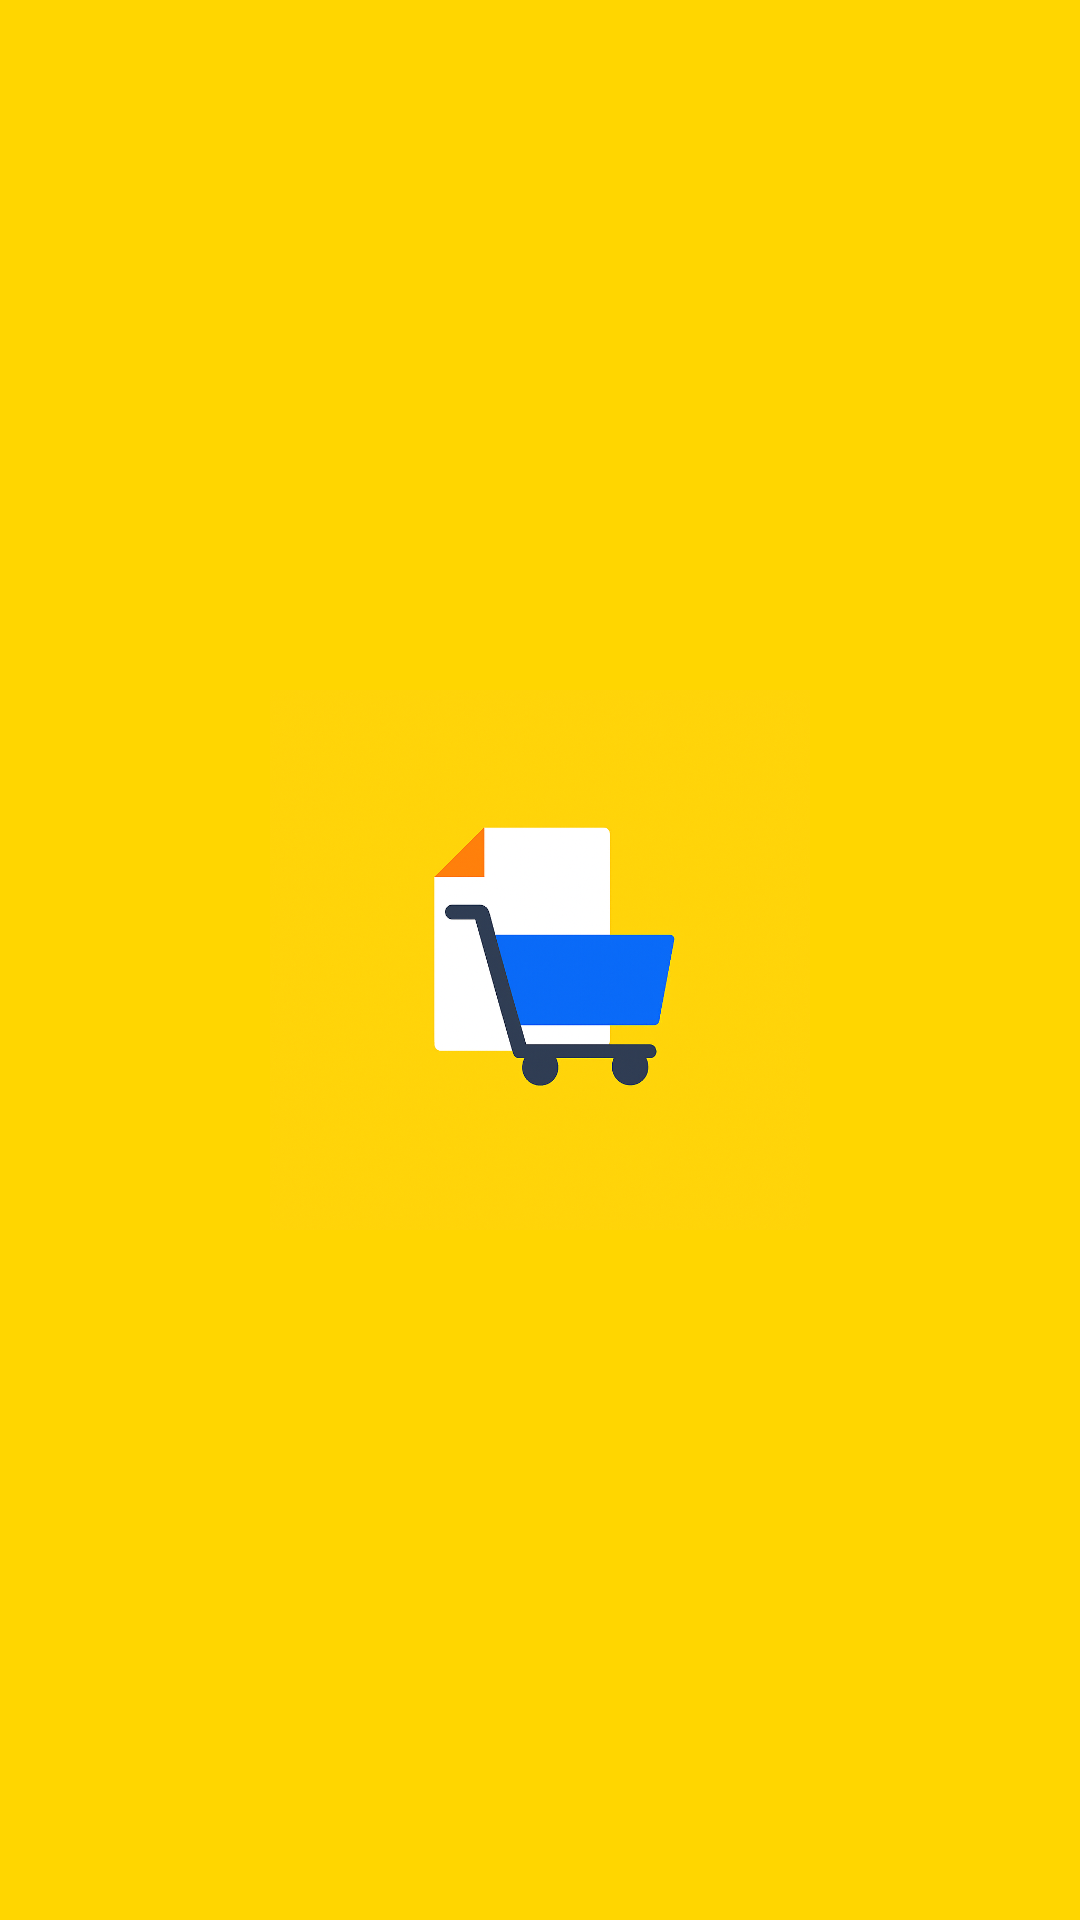

Android layout source for this screen:
<!-- AndroidManifest.xml: application theme Theme.TesteSmartStock -->
<!-- res/layout/activity_splash.xml -->
<?xml version="1.0" encoding="utf-8"?>
<RelativeLayout xmlns:android="http://schemas.android.com/apk/res/android"
    android:layout_width="match_parent"
    android:layout_height="match_parent"
    android:background="#FFD600"
    android:gravity="center">

    <ImageView
        android:id="@+id/logoImage"
        android:layout_width="180dp"
        android:layout_height="180dp"
        android:src="@drawable/ic_logofundo"
        android:layout_centerInParent="true"
        android:contentDescription="Logo SmartStock"/>
</RelativeLayout>
<!-- resources referenced by this layout -->
<resources>
  <!-- drawable ic_logofundo: png bitmap (drawable, 915727 bytes) -->
  <style name="Theme.TesteSmartStock" parent="Theme.MaterialComponents.DayNight.NoActionBar">
          
          <item name="colorPrimary">@color/amarelo</item>
          <item name="colorPrimaryVariant">@color/amarelo_escuro</item>
          <item name="colorOnPrimary">@color/preto</item>
  
          
          <item name="android:colorBackground">@color/branco</item>
  
          
          <item name="colorSecondary">@color/amarelo</item>
          <item name="colorOnSecondary">@color/preto</item>
      </style>
  <color name="amarelo">#FFD600</color>
  <color name="amarelo_escuro">#FFC400</color>
  <color name="preto">#000000</color>
  <color name="branco">#FFFFFF</color>
</resources>
